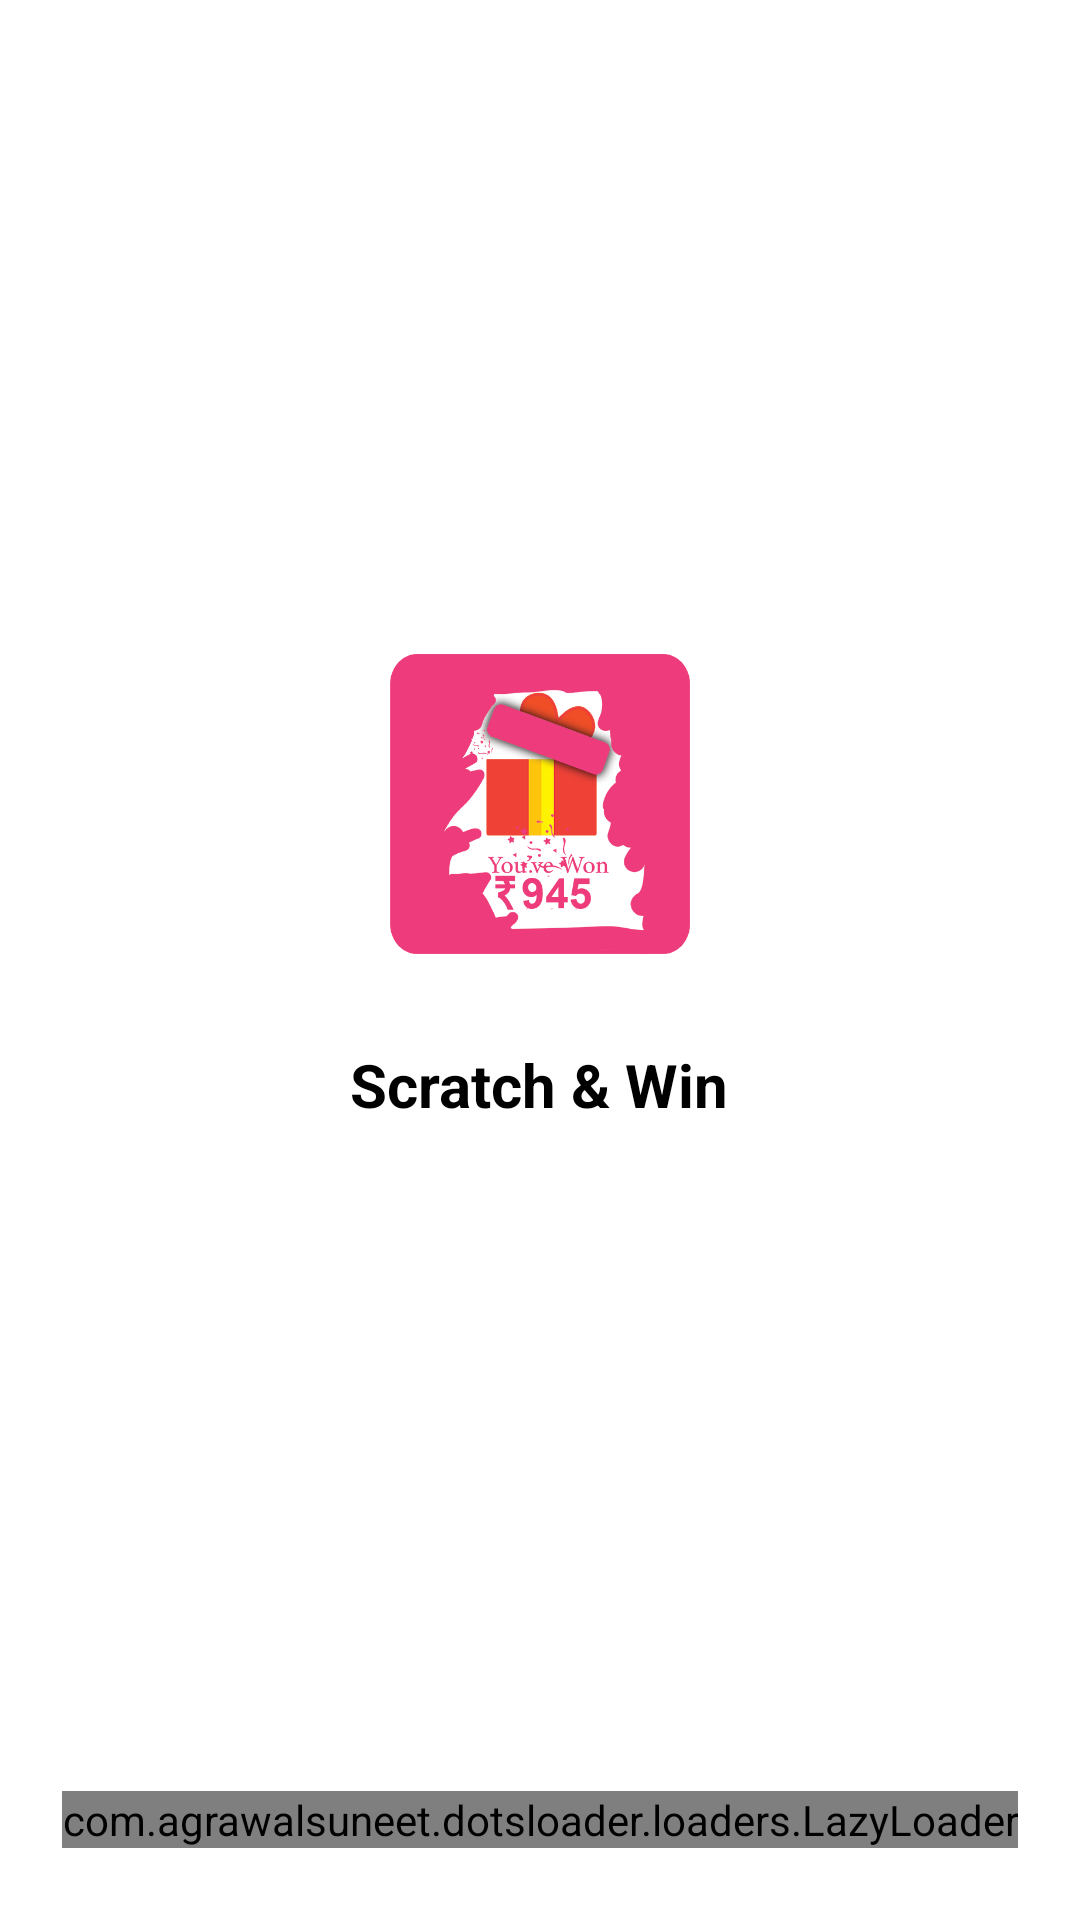

The Android layout XML behind this screen, and the referenced resources:
<!-- AndroidManifest.xml: application theme Theme.WinnngPoint -->
<!-- res/layout/activity_splash.xml -->
<?xml version="1.0" encoding="utf-8"?>
<LinearLayout xmlns:android="http://schemas.android.com/apk/res/android"
    xmlns:app="http://schemas.android.com/apk/res-auto"
    xmlns:tools="http://schemas.android.com/tools"
    android:layout_width="match_parent"
    android:orientation="vertical"
    android:gravity="bottom"
    android:layout_height="match_parent"
    tools:context=".SplashActivity">


<LinearLayout
    android:layout_gravity="center"
    android:gravity="center"
    android:orientation="vertical"
    android:layout_width="match_parent"
    android:layout_height="0dp"
    android:layout_weight="1">
        <LinearLayout
            android:layout_gravity="center|top"
            android:background="@drawable/scratchandwin"
            android:layout_width="100dp"
            android:layout_height="100dp"/>

    <TextView
        android:layout_gravity="center"
        android:layout_marginTop="30sp"
        android:text="@string/app_name"
        android:textStyle="bold"
        android:textColor="@android:color/black"
        android:textSize="20sp"
        android:layout_width="wrap_content"
        android:layout_height="wrap_content"/>
</LinearLayout>
    <com.agrawalsuneet.dotsloader.loaders.LazyLoader
        android:layout_marginBottom="10dp"
        android:layout_gravity="center"
        android:layout_width="wrap_content"
        android:gravity="center"
        android:layout_height="wrap_content"
        android:layout_margin="4dp"
        app:lazyloader_animDur="800"
        app:lazyloader_dotsDist="10dp"
        app:lazyloader_dotsRadius="6dp"
        app:lazyloader_firstDelayDur="150"
        app:lazyloader_firstDotColor="@android:color/holo_orange_light"
        app:lazyloader_interpolator="@android:anim/decelerate_interpolator"
        app:lazyloader_secondDelayDur="300"
        app:lazyloader_secondDotColor="@android:color/holo_orange_light"
        app:lazyloader_thirdDotColor="@android:color/holo_orange_light" />
<LinearLayout
    android:layout_width="match_parent"
    android:layout_height="20dp"/>
</LinearLayout>
<!-- resources referenced by this layout -->
<resources>
  <!-- drawable scratchandwin: png bitmap (drawable, 48711 bytes) -->
  <string name="app_name">Scratch &amp; Win</string>
  <style name="Theme.WinnngPoint" parent="Theme.MaterialComponents.DayNight.NoActionBar">
          
          <item name="colorPrimary">#FFC107</item>
          <item name="colorPrimaryVariant">#FFC107</item>
          <item name="colorOnPrimary">@color/white</item>
          
          <item name="colorSecondary">@color/teal_200</item>
          <item name="colorSecondaryVariant">@color/teal_700</item>
          <item name="colorOnSecondary">#FFEB3B</item>
          
          <item name="android:statusBarColor" tools:targetApi="l">?attr/colorPrimaryVariant</item>
          
      </style>
  <!-- not gathered from this repository: default colours our renderer supplied (Android Studio template values) -->
  <color name="teal_200">#FF03DAC5</color>
  <color name="teal_700">#FF018786</color>
  <color name="white">#FFFFFFFF</color>
</resources>
